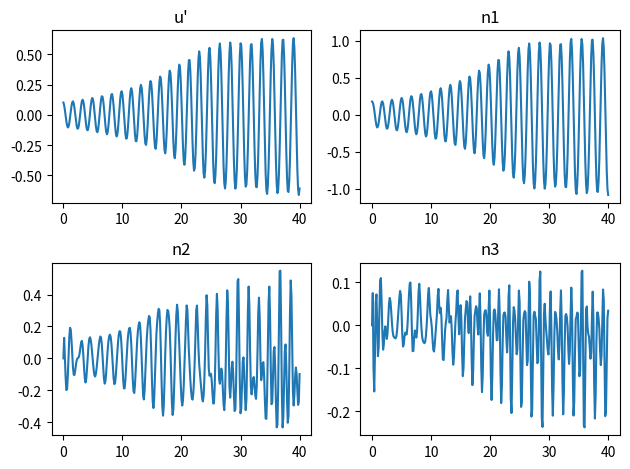

This figure's Python source:

import numpy as np
import math
import matplotlib.pyplot as plt



#K = 0.025
tau = 0.2
xf = 0.29
gamma = 1.4
ubar = 0.5
c0 = 399.6
M = ubar/c0
# Define initial conditions and range
nj0 = 0.18
nj_dot0 = 0.0
t0 = 0
tf = 40
h = 0.125  # Step size

num_steps = int((tf - t0)/h)

# Define functions for the first derivatives
def f1(nj, nj_dot):
    return nj_dot


def f2(nj, nj_dot, kj, omegaj, zetaj):
    return ((-2 * zetaj * omegaj * nj_dot) - (kj**2 * nj))


def f3(nj, nj_dot, kj, omegaj, zetaj, ufprime):

    return -2*zetaj*omegaj*nj_dot - (kj**2)*nj - 2*j*math.pi*K*(math.sqrt(abs(1/3 + ufprime)) - math.sqrt(1/3))*math.sin(j*math.pi*xf)



# Define the RK4 solver
def rk4_second_order1(f1, f2, nj0, nj_dot0, h, kj, omegaj, zetaj):
    num_steps1 = int(tau / h)  # Number of steps
    #print(num_steps1)
    #t = t0
    nj = nj0
    nj_dot = nj_dot0


    #ts = [t0]
    if j==1:
      njs = [nj0]
    else:
      njs = [0]
    nj_dots = [nj_dot0]
    uprime = []
    #pprime = []


    for i in range(num_steps1+1):
        k1nj = h * f1(nj, nj_dot)
        k1nj_dot = h * f2(nj, nj_dot, kj, omegaj, zetaj)

        k2nj = h * f1(nj + k1nj/2, nj_dot + k1nj_dot/2)
        k2nj_dot = h * f2(nj + k1nj/2, nj_dot + k1nj_dot/2, kj, omegaj, zetaj)

        k3nj = h * f1(nj + k2nj/2, nj_dot + k2nj_dot/2)
        k3nj_dot = h * f2(nj + k2nj/2, nj_dot + k2nj_dot/2, kj, omegaj, zetaj)

        k4nj = h * f1(nj + k3nj, nj_dot + k3nj_dot)
        k4nj_dot = h * f2(nj + k3nj, nj_dot + k3nj_dot, kj, omegaj, zetaj)

        nj += (k1nj + 2*k2nj + 2*k3nj + k4nj) / 6
        nj_dot += (k1nj_dot + 2*k2nj_dot + 2*k3nj_dot + k4nj_dot) / 6
        #t += h

        #ts.append(t)
        njs.append(nj)
        nj_dots.append(nj_dot)

        if j==1:
          uprime_tval = nj * math.cos(j * math.pi * xf)
        elif j==2:
          uprime_tval = nj * math.cos(j * math.pi * xf) + u2[0][i]
        else:
          uprime_tval = nj * math.cos(j * math.pi * xf) + u2[0][i] + u2[1][i]

        uprime.append(uprime_tval)

    return njs, nj_dots, uprime


# Define the RK4 solver
def rk4_second_order2(f1, f2, f3, nj0, nj_dot0, h, kj, omegaj, zetaj):

    nj1, njdot1, u = rk4_second_order1(f1, f2, nj0, nj_dot0, h, kj, omegaj, zetaj)

    for i in range(num_steps + 1 - len(u)):
        nj = nj1[-1]
        nj_dot = njdot1[-1]

        k1nj = h * f1(nj, nj_dot)
        k1nj_dot = h * f3(nj, nj_dot, kj, omegaj, zetaj, u[i+1])

        k2nj = h * f1(nj + k1nj/2, nj_dot + k1nj_dot/2)
        k2nj_dot = h * f3(nj + k1nj/2, nj_dot + k1nj_dot/2, kj, omegaj, zetaj, u[i+1])

        k3nj = h * f1(nj + k2nj/2, nj_dot + k2nj_dot/2)
        k3nj_dot = h * f3(nj + k2nj/2, nj_dot + k2nj_dot/2, kj, omegaj, zetaj, u[i+1])

        k4nj = h * f1(nj + k3nj, nj_dot + k3nj_dot)
        k4nj_dot = h * f3(nj + k3nj, nj_dot + k3nj_dot, kj, omegaj, zetaj, u[i+1])

        nj += (k1nj + 2*k2nj + 2*k3nj + k4nj) / 6
        nj_dot += (k1nj_dot + 2*k2nj_dot + 2*k3nj_dot + k4nj_dot) / 6

        #print(nj)
        nj1.append(nj)
        njdot1.append(nj_dot)

        if j==1:
          uprime_tval = nj * math.cos(j * math.pi * xf)
        elif j==2:
          uprime_tval = nj * math.cos(j * math.pi * xf) + u2[0][i]
        else:
          uprime_tval = nj * math.cos(j * math.pi * xf) + u2[0][i] + u2[1][i]

        u.append(uprime_tval)


    return nj1, njdot1, u


K = 1.8
c1 = 0.1
c2 = 0.06
t_values = np.arange(t0, tf + h, h)
# Initialize lists for storing results
nj2 = []
njdot2 = []
u2 = []


# Loop through different j values
for j in range(1, 4):
    omegaj = j * np.pi
    kj = j * np.pi
    zetaj = (1 / (2 * np.pi)) * ((c1 * j * np.pi) / (np.pi) + (c2 * np.sqrt(np.pi / (j * np.pi))))

    nj3, njdot3, u3= rk4_second_order2(f1, f2, f3, nj0, nj_dot0, h, kj, omegaj, zetaj)
    nj2.append(nj3)
    njdot2.append(njdot3)
    u2.append(u3)

# Plot nj2 for j=2
nj2[0].pop()
nj2[1].pop()
nj2[2].pop()
# Create subplots
fig, axs = plt.subplots(2, 2)

# Plot data on each subplot
axs[0, 0].plot(t_values, u2[0])
axs[0, 0].set_title("u'")

axs[0, 1].plot(t_values, nj2[0])
axs[0, 1].set_title('n1')

axs[1, 0].plot(t_values, nj2[1])
axs[1, 0].set_title('n2')

axs[1, 1].plot(t_values, nj2[2])
#axs[1, 1].set_ylim([-0.2, 0.2])
axs[1, 1].set_title('n3')

# Adjust layout to prevent overlapping titles
plt.tight_layout()

# Show the plot
plt.show()